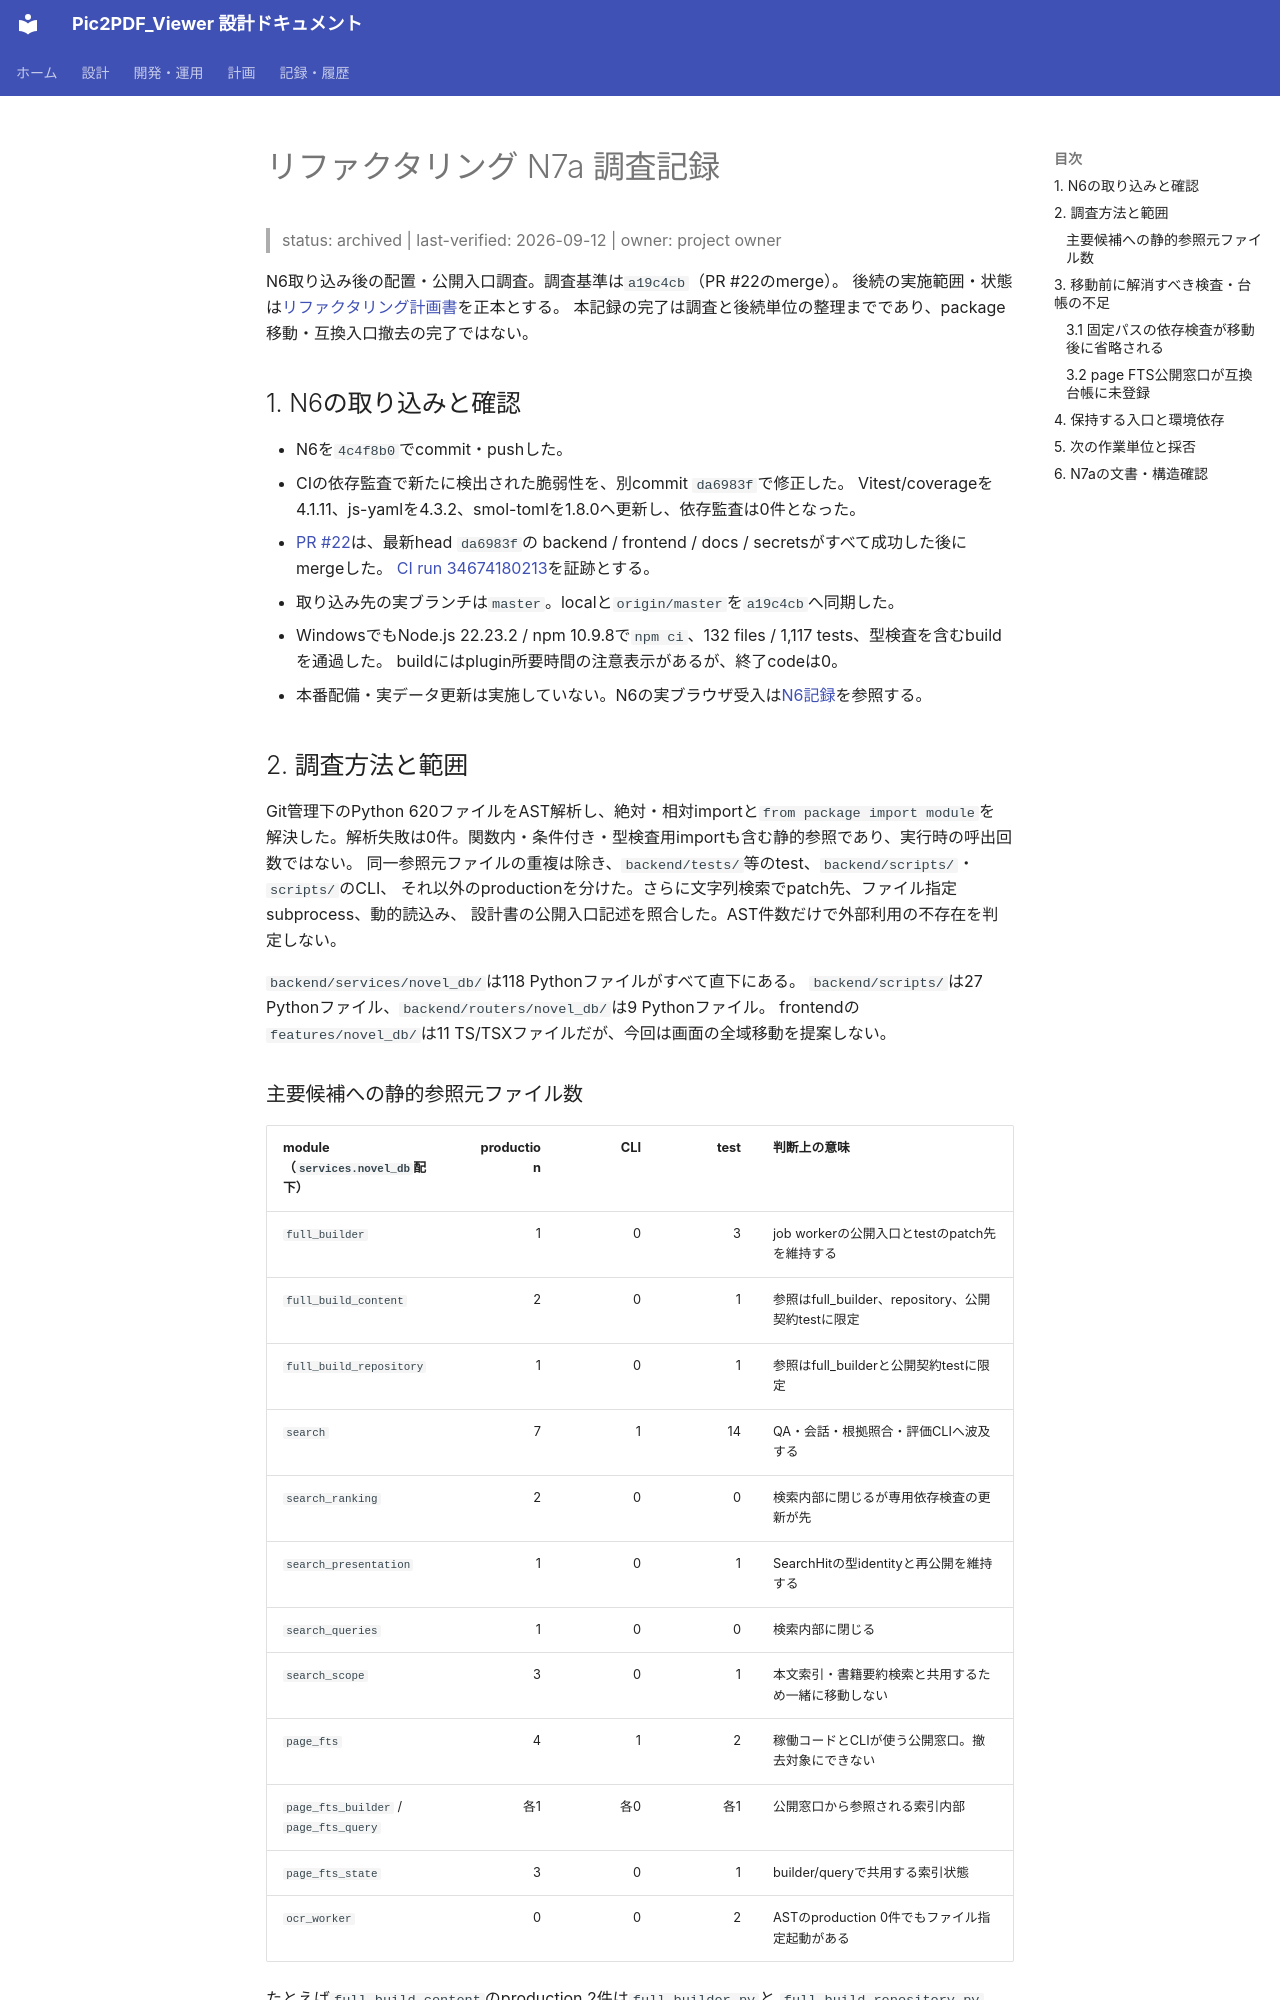

repository: kkmmyr/Pic2PDF_Viewer · page: archive/検証/リファクタリング_N7a_2026-09-12.html · generator: mkdocs

# リファクタリング N7a 調査記録

> status: archived | last-verified: 2026-09-12 | owner: project owner

N6取り込み後の配置・公開入口調査。調査基準は`a19c4cb`（PR #22のmerge）。
後続の実施範囲・状態は[リファクタリング計画書](../../log/計画/リファクタリング計画書.md)を正本とする。
本記録の完了は調査と後続単位の整理までであり、package移動・互換入口撤去の完了ではない。

## 1. N6の取り込みと確認

- N6を`4c4f8b0`でcommit・pushした。
- CIの依存監査で新たに検出された脆弱性を、別commit `da6983f`で修正した。
  Vitest/coverageを4.1.11、js-yamlを4.3.2、smol-tomlを1.8.0へ更新し、依存監査は0件となった。
- [PR #22](https://github.com/kkmmyr/Pic2PDF_Viewer/pull/22)は、最新head `da6983f`の
  backend / frontend / docs / secretsがすべて成功した後にmergeした。
  [CI run 34674180213](https://github.com/kkmmyr/Pic2PDF_Viewer/actions/runs/34674180213)を証跡とする。
- 取り込み先の実ブランチは`master`。localと`origin/master`を`a19c4cb`へ同期した。
- WindowsでもNode.js 22.23.2 / npm 10.9.8で`npm ci`、132 files / 1,117 tests、型検査を含むbuildを通過した。
  buildにはplugin所要時間の注意表示があるが、終了codeは0。
- 本番配備・実データ更新は実施していない。N6の実ブラウザ受入は[N6記録](リファクタリング_N6_2026-09-08.md)を参照する。

## 2. 調査方法と範囲

Git管理下のPython 620ファイルをAST解析し、絶対・相対importと`from package import module`を
解決した。解析失敗は0件。関数内・条件付き・型検査用importも含む静的参照であり、実行時の呼出回数ではない。
同一参照元ファイルの重複は除き、`backend/tests/`等のtest、`backend/scripts/`・`scripts/`のCLI、
それ以外のproductionを分けた。さらに文字列検索でpatch先、ファイル指定subprocess、動的読込み、
設計書の公開入口記述を照合した。AST件数だけで外部利用の不存在を判定しない。

`backend/services/novel_db/`は118 Pythonファイルがすべて直下にある。
`backend/scripts/`は27 Pythonファイル、`backend/routers/novel_db/`は9 Pythonファイル。
frontendの`features/novel_db/`は11 TS/TSXファイルだが、今回は画面の全域移動を提案しない。

### 主要候補への静的参照元ファイル数

| module（`services.novel_db`配下） | production | CLI | test | 判断上の意味 |
|---|---:|---:|---:|---|
| `full_builder` | 1 | 0 | 3 | job workerの公開入口とtestのpatch先を維持する |
| `full_build_content` | 2 | 0 | 1 | 参照はfull_builder、repository、公開契約testに限定 |
| `full_build_repository` | 1 | 0 | 1 | 参照はfull_builderと公開契約testに限定 |
| `search` | 7 | 1 | 14 | QA・会話・根拠照合・評価CLIへ波及する |
| `search_ranking` | 2 | 0 | 0 | 検索内部に閉じるが専用依存検査の更新が先 |
| `search_presentation` | 1 | 0 | 1 | SearchHitの型identityと再公開を維持する |
| `search_queries` | 1 | 0 | 0 | 検索内部に閉じる |
| `search_scope` | 3 | 0 | 1 | 本文索引・書籍要約検索と共用するため一緒に移動しない |
| `page_fts` | 4 | 1 | 2 | 稼働コードとCLIが使う公開窓口。撤去対象にできない |
| `page_fts_builder` / `page_fts_query` | 各1 | 各0 | 各1 | 公開窓口から参照される索引内部 |
| `page_fts_state` | 3 | 0 | 1 | builder/queryで共用する索引状態 |
| `ocr_worker` | 0 | 0 | 2 | ASTのproduction 0件でもファイル指定起動がある |

たとえば`full_build_content`のproduction 2件は`full_builder.py`と
`full_build_repository.py`、直接参照testは`test_novel_db_full_build_publication.py`。
表には文字列で指定されたpatch先とsubprocess入口を加算していない。

## 3. 移動前に解消すべき検査・台帳の不足
